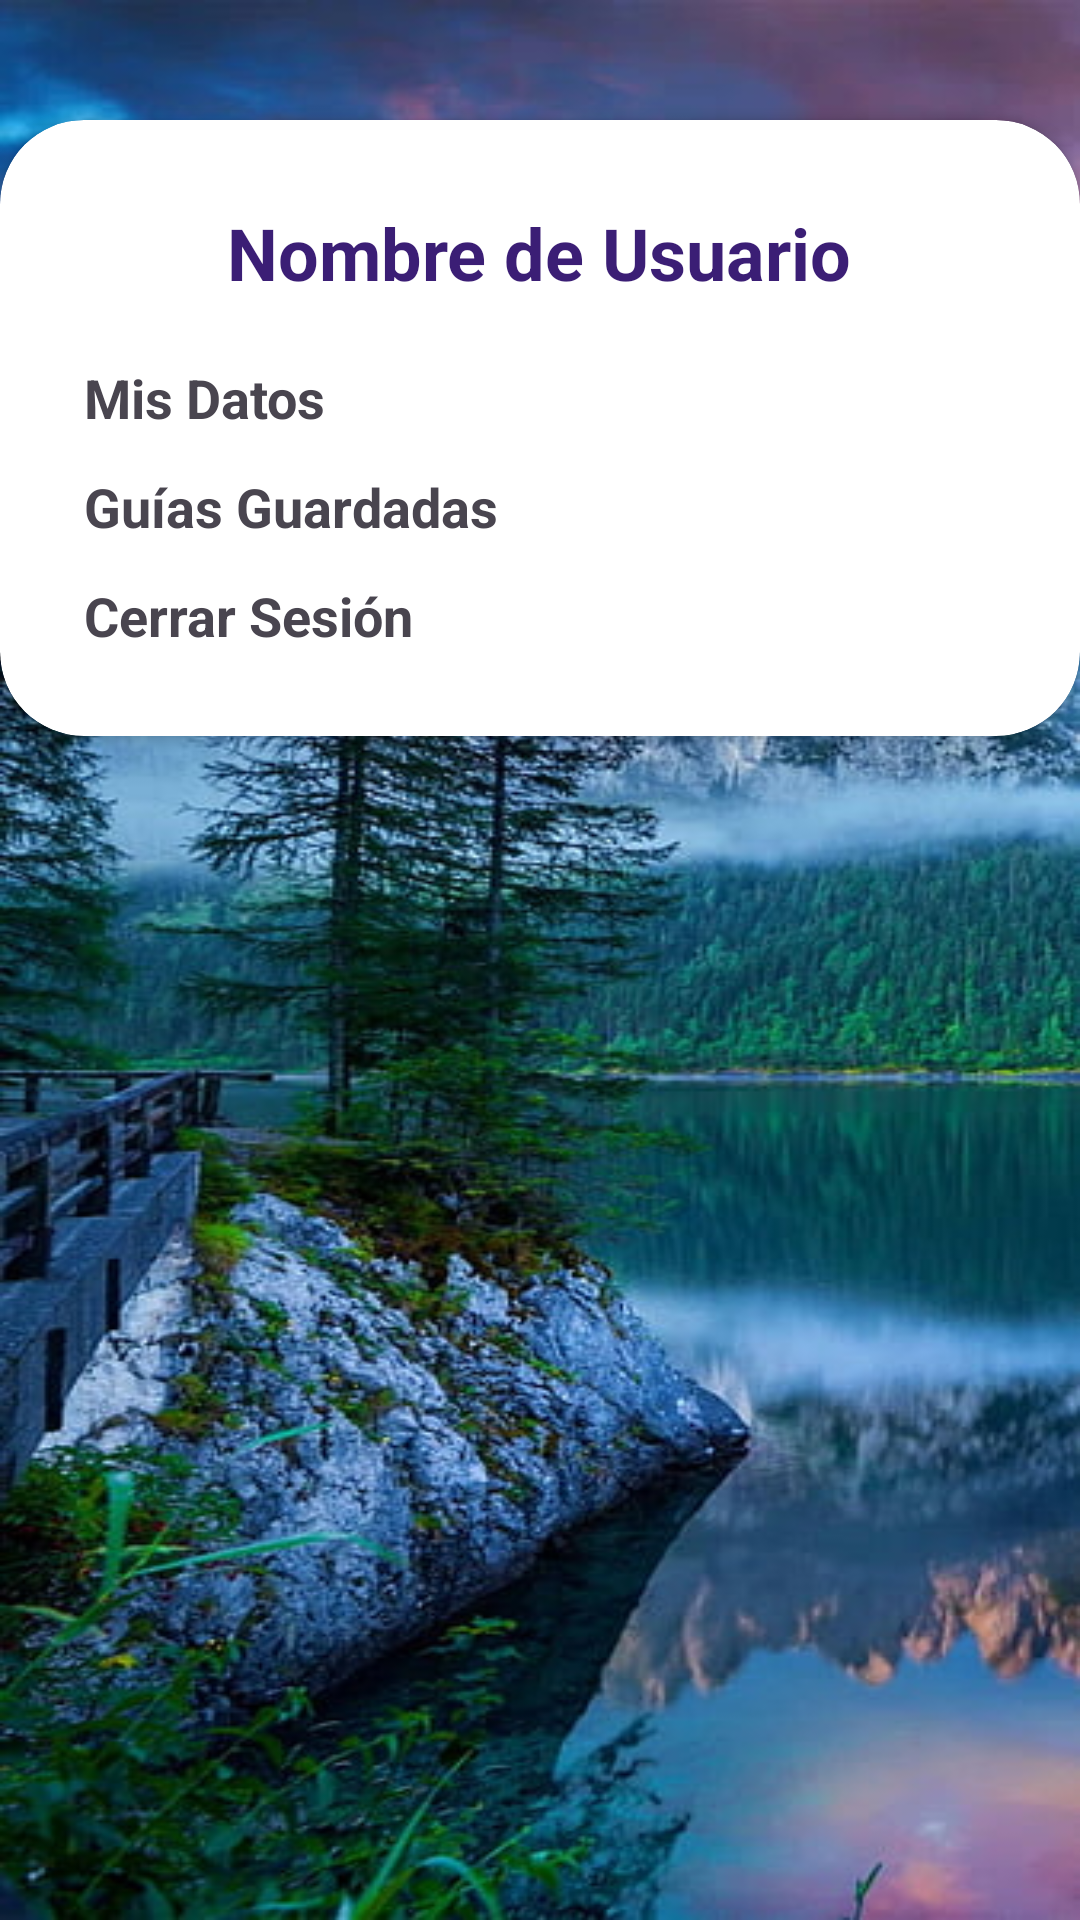

Layout XML and referenced resources for this Android screen:
<!-- AndroidManifest.xml: application theme Theme.TurismoTFG -->
<!-- res/layout/uuuuu.xml -->
<?xml version="1.0" encoding="utf-8"?>
<RelativeLayout
    xmlns:android="http://schemas.android.com/apk/res/android"
    xmlns:app="http://schemas.android.com/apk/res-auto"
    xmlns:tools="http://schemas.android.com/tools"
    android:layout_width="match_parent"
    android:layout_height="match_parent"
    android:background="@drawable/fondo"
    tools:context=".UserActivity">

    
    <RelativeLayout
        android:id="@+id/relativeLayout2"
        android:layout_width="match_parent"
        android:layout_height="wrap_content"
        android:alpha="0.7"
        android:background="#D1B0BF"/>

    
    <androidx.cardview.widget.CardView
        android:layout_width="match_parent"
        android:layout_height="wrap_content"
        android:layout_below="@+id/relativeLayout2"
        android:layout_marginTop="40dp"
        app:cardCornerRadius="28dp">

        
        <LinearLayout
            android:layout_width="match_parent"
            android:layout_height="wrap_content"
            android:orientation="vertical"
            android:padding="28dp">

            <TextView
                android:layout_width="wrap_content"
                android:layout_height="wrap_content"
                android:text="Nombre de Usuario"
                android:textSize="24sp"
                android:textStyle="bold"
                android:textColor="@color/my_primary"
                android:layout_gravity="center"
                android:layout_marginBottom="20dp"/>

            
            <LinearLayout
                android:layout_width="match_parent"
                android:layout_height="wrap_content"
                android:orientation="vertical">

                
                <TextView
                    android:layout_width="wrap_content"
                    android:layout_height="wrap_content"
                    android:text="Mis Datos"
                    android:textSize="18sp"
                    android:textStyle="bold"
                    android:layout_marginBottom="12dp"/>

                
                <TextView
                    android:layout_width="wrap_content"
                    android:layout_height="wrap_content"
                    android:text="Guías Guardadas"
                    android:textSize="18sp"
                    android:textStyle="bold"
                    android:layout_marginBottom="12dp"/>

                
                <TextView
                    android:layout_width="wrap_content"
                    android:layout_height="wrap_content"
                    android:text="Cerrar Sesión"
                    android:textSize="18sp"
                    android:textStyle="bold"/>

            </LinearLayout>
        </LinearLayout>
    </androidx.cardview.widget.CardView>

</RelativeLayout>
<!-- resources referenced by this layout -->
<resources>
  <color name="my_primary">#3B1E75</color>
  <!-- drawable fondo: jpg bitmap (drawable, 71691 bytes) -->
  <style name="Theme.TurismoTFG" parent="Base.Theme.TurismoTFG" />
  <style name="Base.Theme.TurismoTFG" parent="Theme.Material3.DayNight.NoActionBar">
          
          
      </style>
</resources>
